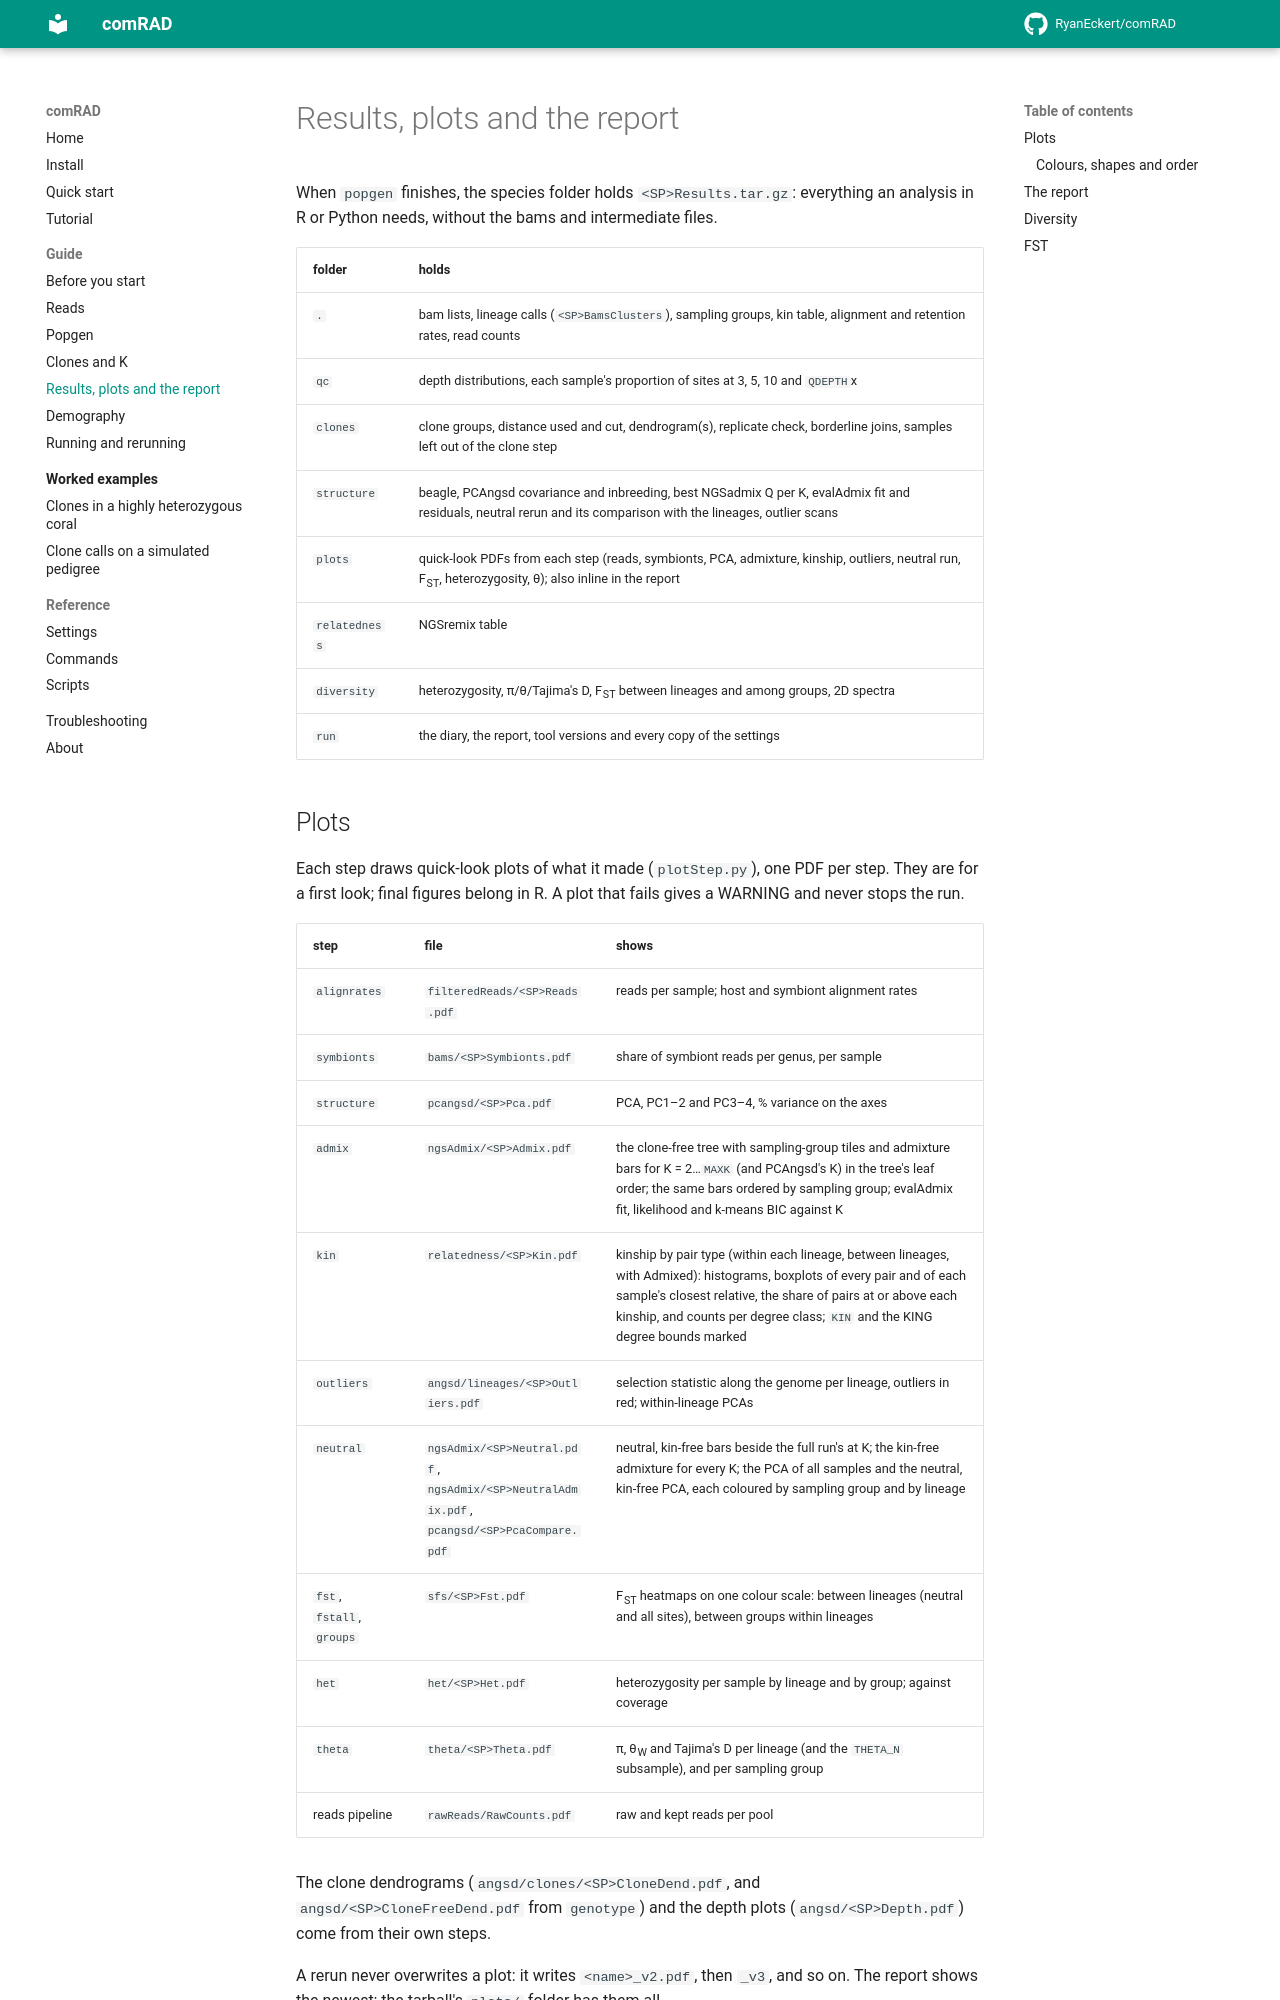

repository: RyanEckert/comRAD · page: guide/results/index.html · generator: mkdocs

# Results, plots and the report

When `popgen` finishes, the species folder holds `<SP>Results.tar.gz`: everything an
analysis in R or Python needs, without the bams and intermediate files.

| folder | holds |
|---|---|
| `.` | bam lists, lineage calls (`<SP>BamsClusters`), sampling groups, kin table, alignment and retention rates, read counts |
| `qc` | depth distributions, each sample's proportion of sites at 3, 5, 10 and `QDEPTH`x |
| `clones` | clone groups, distance used and cut, dendrogram(s), replicate check, borderline joins, samples left out of the clone step |
| `structure` | beagle, PCAngsd covariance and inbreeding, best NGSadmix Q per K, evalAdmix fit and residuals, neutral rerun and its comparison with the lineages, outlier scans |
| `plots` | quick-look PDFs from each step (reads, symbionts, PCA, admixture, kinship, outliers, neutral run, F<sub>ST</sub>, heterozygosity, θ); also inline in the report |
| `relatedness` | NGSremix table |
| `diversity` | heterozygosity, π/θ/Tajima's D, F<sub>ST</sub> between lineages and among groups, 2D spectra |
| `run` | the diary, the report, tool versions and every copy of the settings |

## Plots


Each step draws quick-look plots of what it made (`plotStep.py`), one PDF per step. They are
for a first look; final figures belong in R. A plot that fails gives a WARNING and never stops
the run.

| step | file | shows |
|---|---|---|
| `alignrates` | `filteredReads/<SP>Reads.pdf` | reads per sample; host and symbiont alignment rates |
| `symbionts` | `bams/<SP>Symbionts.pdf` | share of symbiont reads per genus, per sample |
| `structure` | `pcangsd/<SP>Pca.pdf` | PCA, PC1–2 and PC3–4, % variance on the axes |
| `admix` | `ngsAdmix/<SP>Admix.pdf` | the clone-free tree with sampling-group tiles and admixture bars for K = 2…`MAXK` (and PCAngsd's K) in the tree's leaf order; the same bars ordered by sampling group; evalAdmix fit, likelihood and k-means BIC against K |
| `kin` | `relatedness/<SP>Kin.pdf` | kinship by pair type (within each lineage, between lineages, with Admixed): histograms, boxplots of every pair and of each sample's closest relative, the share of pairs at or above each kinship, and counts per degree class; `KIN` and the KING degree bounds marked |
| `outliers` | `angsd/lineages/<SP>Outliers.pdf` | selection statistic along the genome per lineage, outliers in red; within-lineage PCAs |
| `neutral` | `ngsAdmix/<SP>Neutral.pdf`, `ngsAdmix/<SP>NeutralAdmix.pdf`, `pcangsd/<SP>PcaCompare.pdf` | neutral, kin-free bars beside the full run's at K; the kin-free admixture for every K; the PCA of all samples and the neutral, kin-free PCA, each coloured by sampling group and by lineage |
| `fst`, `fstall`, `groups` | `sfs/<SP>Fst.pdf` | F<sub>ST</sub> heatmaps on one colour scale: between lineages (neutral and all sites), between groups within lineages |
| `het` | `het/<SP>Het.pdf` | heterozygosity per sample by lineage and by group; against coverage |
| `theta` | `theta/<SP>Theta.pdf` | π, θ<sub>W</sub> and Tajima's D per lineage (and the `THETA_N` subsample), and per sampling group |
| reads pipeline | `rawReads/RawCounts.pdf` | raw and kept reads per pool |

The clone dendrograms (`angsd/clones/<SP>CloneDend.pdf`, and `angsd/<SP>CloneFreeDend.pdf` from
`genotype`) and the depth plots (`angsd/<SP>Depth.pdf`) come from their own steps.

A rerun never overwrites a plot: it writes `<name>_v2.pdf`, then `_v3`, and so on. The report
shows the newest; the tarball's `plots/` folder has them all.
